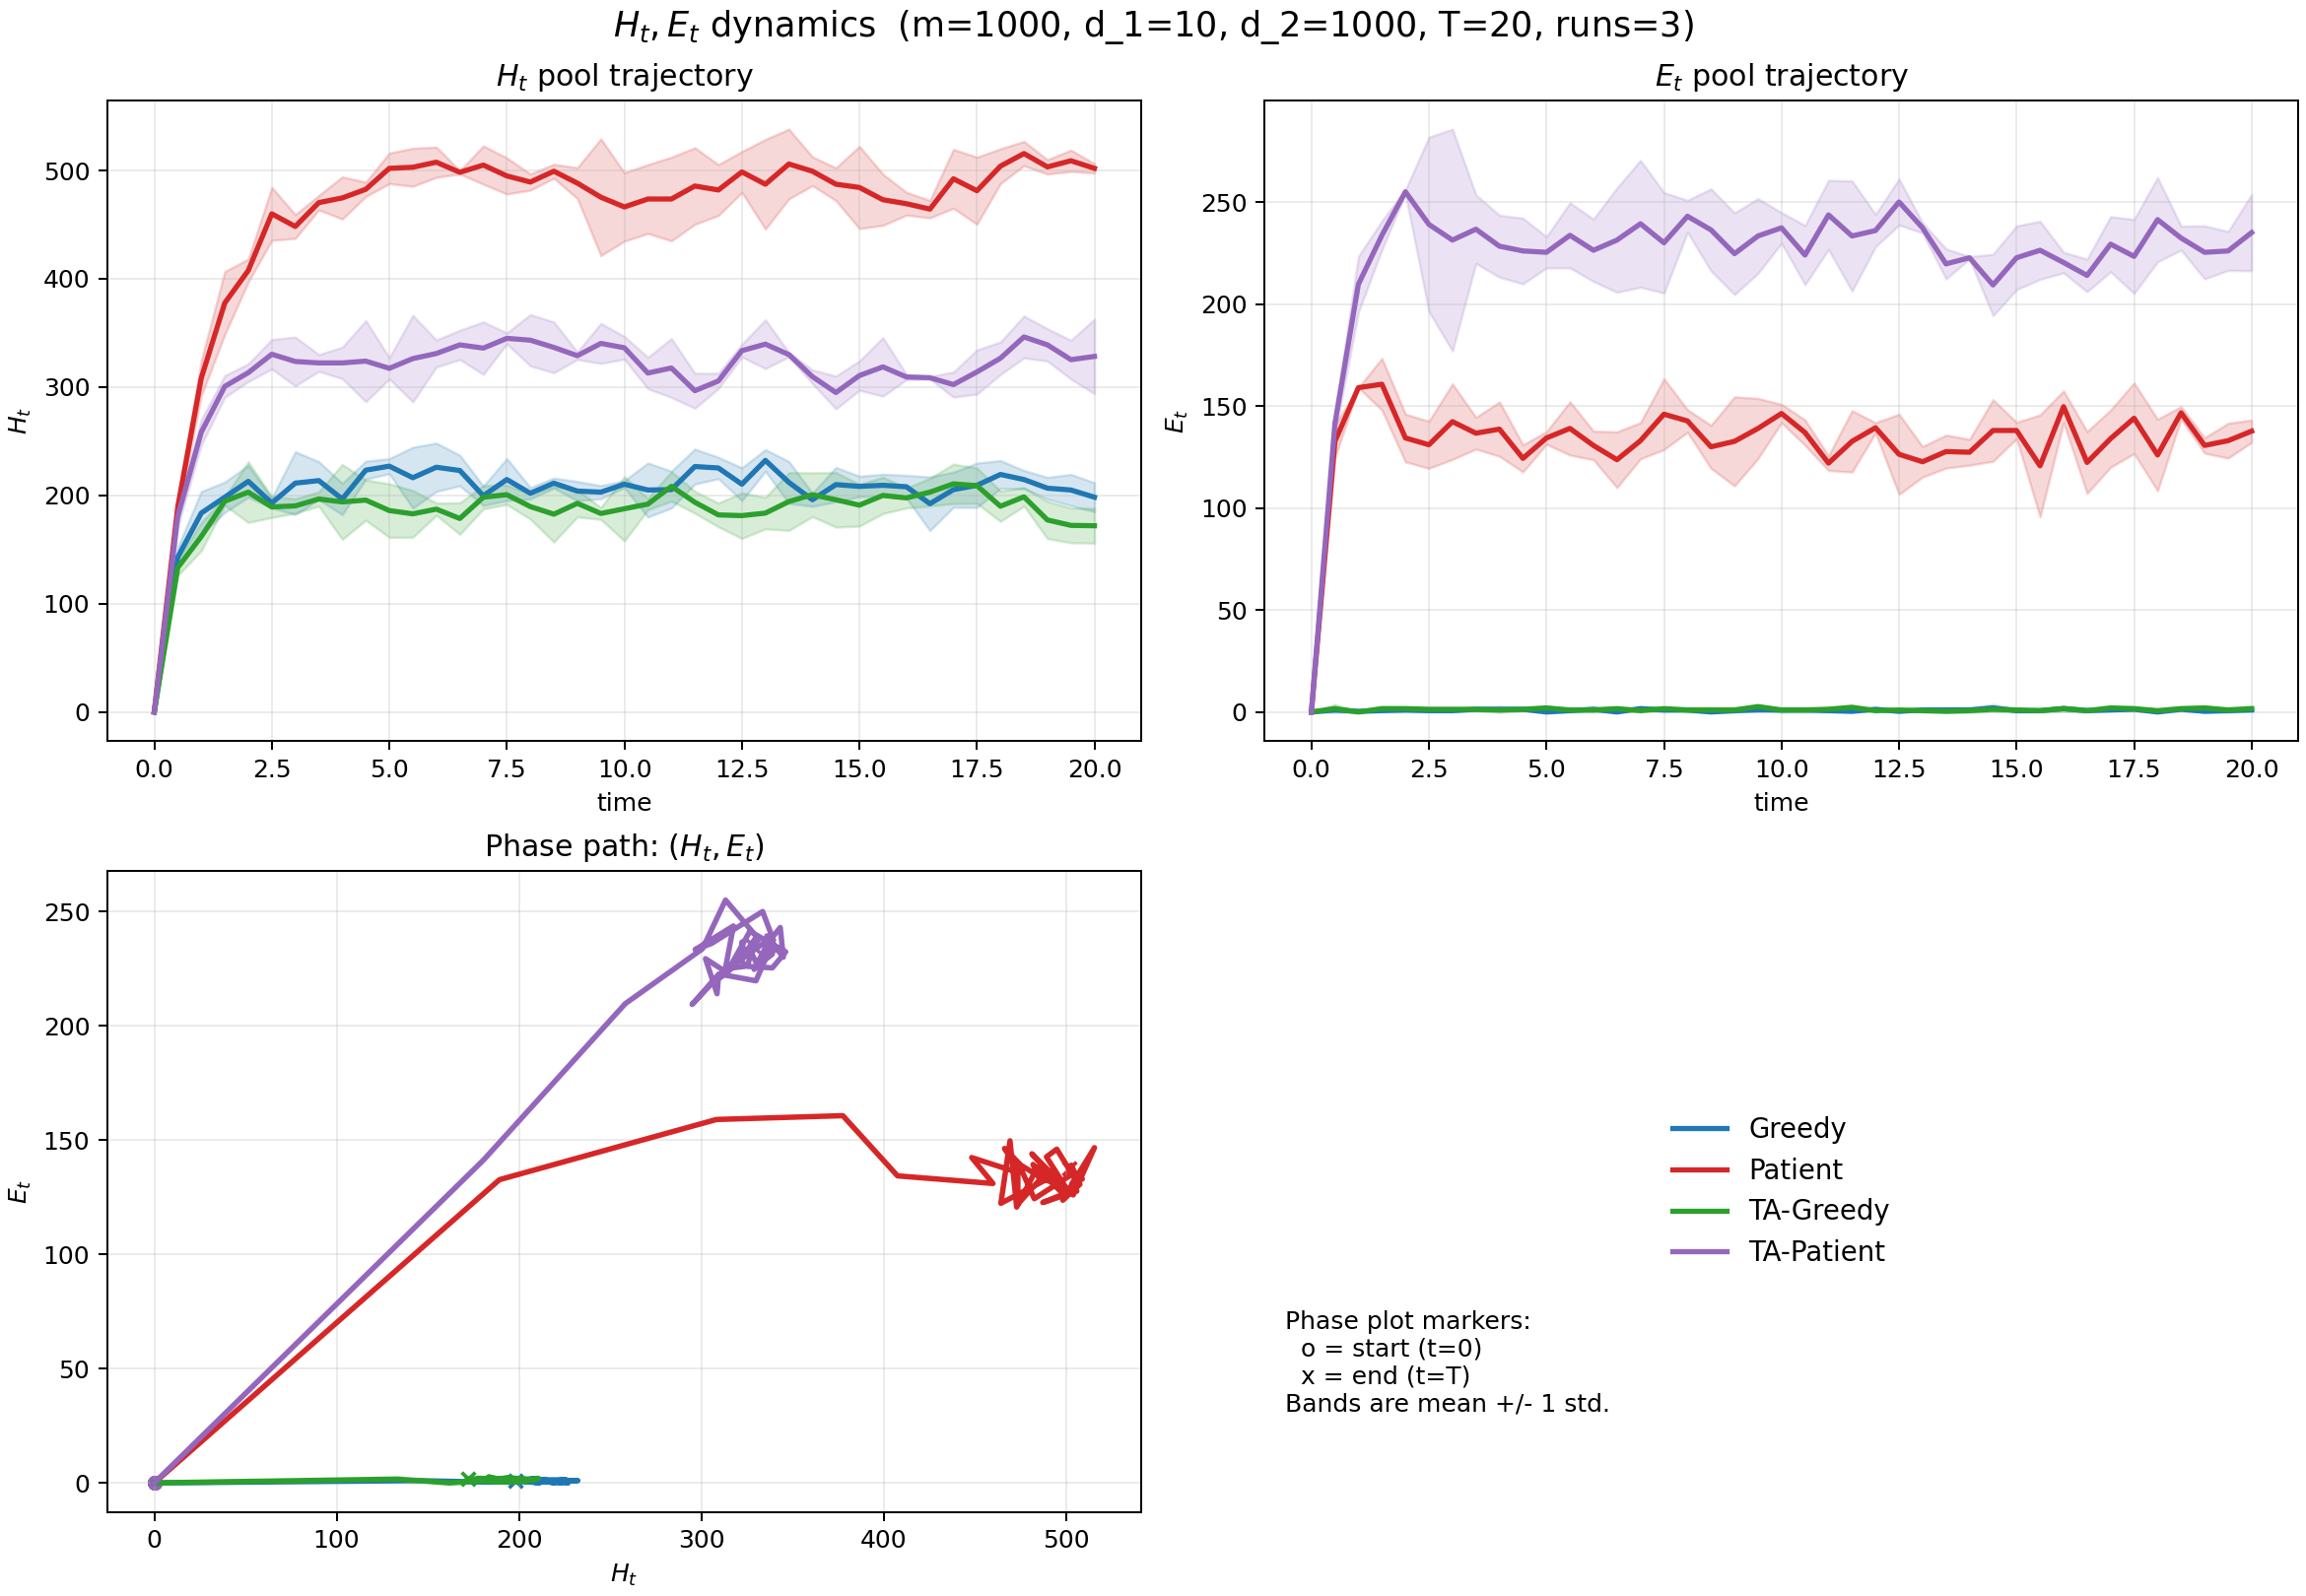

The table this chart was drawn from, first rows:
policy, time, H_mean, H_std, E_mean, E_std
greedy, 0.0000, 0.00000000, 0.00000000, 0.00000000, 0.00000000
greedy, 0.5000, 143, 9.165, 1, 1
greedy, 1, 183.7, 20.01, 0.3333, 0.5774
greedy, 1.5, 198.3, 14.05, 0.6667, 0.5774
greedy, 2, 213, 14.73, 1, 1
greedy, 2.5, 193, 4.583, 0.6667, 0.5774
greedy, 3, 211.3, 29.02, 0.6667, 0.5774
greedy, 3.5, 213.7, 17.56, 1.333, 0.5774
greedy, 4, 196.7, 14.5, 1.333, 1.528
greedy, 4.5, 223.3, 8.327, 1.333, 0.5774
greedy, 5, 227, 6.928, 0.00000000, 0.00000000
greedy, 5.5, 216.3, 28.18, 0.6667, 0.5774
greedy, 6, 226, 22.34, 1.333, 1.155
greedy, 6.5, 223, 14.11, 0.00000000, 0.00000000
greedy, 7, 199.7, 8.963, 1.667, 0.5774
greedy, 7.5, 214.7, 19.43, 1, 1
greedy, 8, 202, 5.292, 1, 0.00000000
greedy, 8.5, 211.3, 4.726, 0.00000000, 0.00000000
greedy, 9, 204, 8.888, 0.6667, 1.155
greedy, 9.5, 203, 6.083, 1, 0.00000000
greedy, 10, 210.3, 3.215, 1, 1
greedy, 10.5, 205, 24.98, 1, 1
greedy, 11, 205.3, 17.01, 0.6667, 0.5774
greedy, 11.5, 226.7, 16.17, 0.3333, 0.5774
greedy, 12, 225.3, 9.866, 1.333, 0.5774
greedy, 12.5, 210.3, 15.18, 0.3333, 0.5774
greedy, 13, 232.3, 10.02, 1, 0.00000000
greedy, 13.5, 212, 19.31, 1, 1
greedy, 14, 196, 6.083, 1, 1
greedy, 14.5, 210, 15.87, 2, 1.732
greedy, 15, 208.3, 9.452, 0.6667, 0.5774
greedy, 15.5, 209.3, 10.21, 0.6667, 0.5774
greedy, 16, 208, 10.58, 1.667, 1.155
greedy, 16.5, 192.3, 24.79, 0.6667, 1.155
greedy, 17, 205.3, 16.26, 1, 0.00000000
greedy, 17.5, 209.3, 20.5, 1.333, 0.5774
greedy, 18, 219.3, 12.9, 0.00000000, 0.00000000
greedy, 18.5, 214.7, 8.386, 1.333, 0.5774
greedy, 19, 206.7, 10.02, 0.3333, 0.5774
greedy, 19.5, 205, 14.42, 0.6667, 1.155
greedy, 20, 198.3, 13.43, 1, 0.00000000
patient, 0.0000, 0.00000000, 0.00000000, 0.00000000, 0.00000000
patient, 0.5000, 189.3, 7.095, 132.7, 8.083
patient, 1, 308.3, 16.44, 159, 0.00000000
patient, 1.5, 377.7, 29.09, 160.7, 12.66
patient, 2, 407.7, 10.6, 134.3, 11.72
patient, 2.5, 460, 24.43, 131, 11.53
patient, 3, 448.3, 11.02, 142.3, 18.5
patient, 3.5, 470.3, 6.658, 136.7, 7.767
patient, 4, 474.7, 19.5, 138.7, 13.32
patient, 4.5, 482.7, 6.658, 124.3, 6.658
patient, 5, 502, 14.11, 134.3, 3.055
patient, 5.5, 503, 17.58, 139, 13.08
patient, 6, 507.7, 14.01, 130.7, 7.024
patient, 6.5, 498.3, 1.528, 123.7, 13.65
patient, 7, 505, 17.69, 133, 8.888
patient, 7.5, 495, 16.7, 146, 17.35
patient, 8, 489.3, 7.506, 142.7, 5.508
patient, 8.5, 499.3, 6.429, 130, 10.54
patient, 9, 488.3, 14.29, 132.7, 21.83
... 104 more rows
